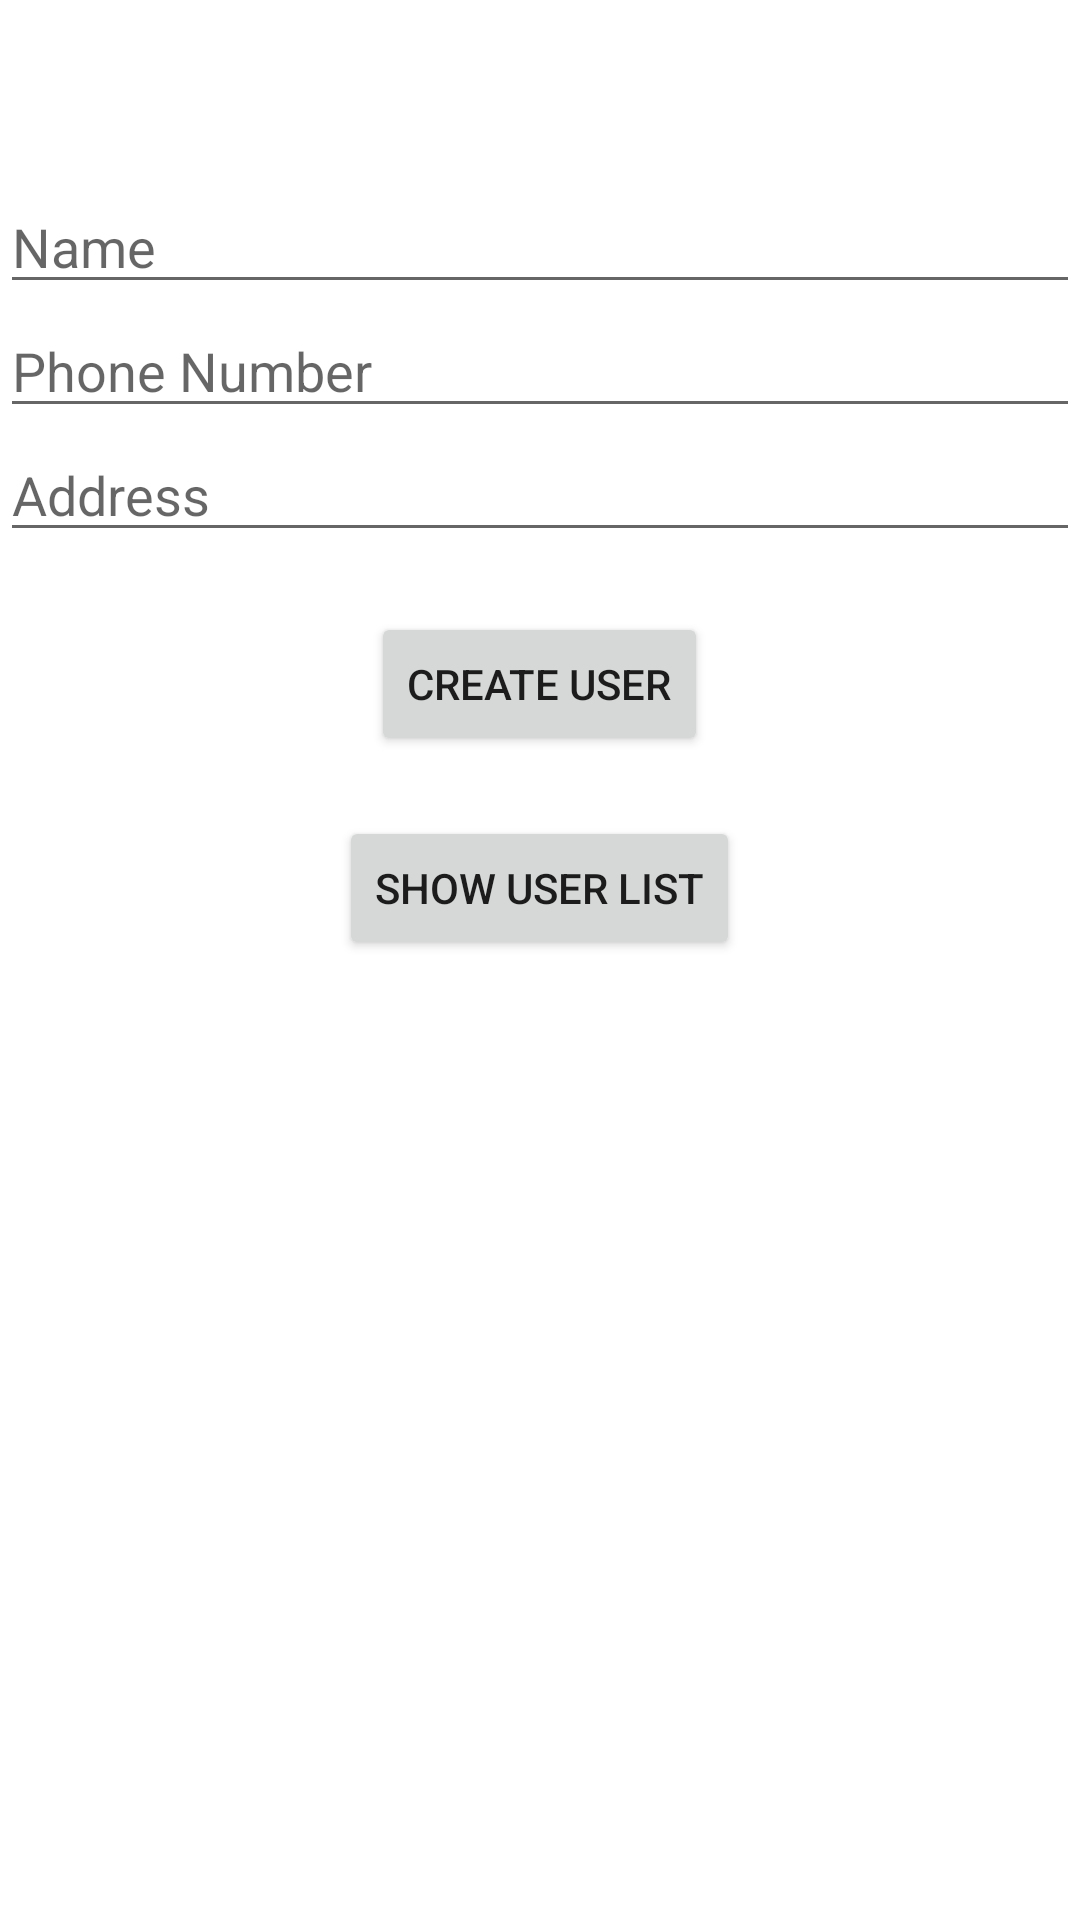

Reconstruct the res/layout file that produces this screen, plus the resources it refers to.
<!-- AndroidManifest.xml: application theme Theme.EzetapTask_1 -->
<!-- res/layout/activity_main.xml -->
<?xml version="1.0" encoding="utf-8"?>
<LinearLayout xmlns:android="http://schemas.android.com/apk/res/android"
    xmlns:app="http://schemas.android.com/apk/res-auto"
    xmlns:tools="http://schemas.android.com/tools"
    android:layout_width="match_parent"
    android:orientation="vertical"
    android:layout_height="match_parent"
    tools:context=".MainActivity">

   <EditText
       android:layout_width="match_parent"
       android:layout_marginTop="60dp"
       android:hint="Name"
       android:id="@+id/etName"
       android:layout_height="wrap_content"/>

    <EditText
        android:layout_width="match_parent"
        android:id="@+id/etPhoneNumber"
        android:hint="Phone Number"
        android:layout_height="wrap_content"/>

    <EditText
        android:layout_width="match_parent"
        android:id="@+id/etAddress"
        android:hint="Address"
        android:layout_height="wrap_content"/>

    <Button
        android:layout_width="wrap_content"
        android:id="@+id/btnCreateUser"
        android:layout_gravity="center"
        android:layout_marginTop="20dp"
        android:text="Create User"
        android:layout_height="wrap_content"/>

    <Button
        android:layout_width="wrap_content"
        android:text="Show User List"
        android:id="@+id/btnShowUserList"
        android:layout_marginTop="20dp"
        android:layout_gravity="center"
        android:layout_height="wrap_content"/>



</LinearLayout>
<!-- resources referenced by this layout -->
<resources>
  <style name="Theme.EzetapTask_1" parent="Theme.MaterialComponents.DayNight.DarkActionBar">
          
          <item name="colorPrimary">@color/purple_500</item>
          <item name="colorPrimaryVariant">@color/purple_700</item>
          <item name="colorOnPrimary">@color/white</item>
          
          <item name="colorSecondary">@color/teal_200</item>
          <item name="colorSecondaryVariant">@color/teal_700</item>
          <item name="colorOnSecondary">@color/black</item>
          
          <item name="android:statusBarColor" tools:targetApi="l">?attr/colorPrimaryVariant</item>
          
      </style>
  <!-- not gathered from this repository: default colours our renderer supplied (Android Studio template values) -->
  <color name="purple_500">#FF6200EE</color>
  <color name="purple_700">#FF3700B3</color>
  <color name="teal_200">#FF03DAC5</color>
  <color name="teal_700">#FF018786</color>
  <color name="black">#FF000000</color>
  <color name="white">#FFFFFFFF</color>
</resources>
